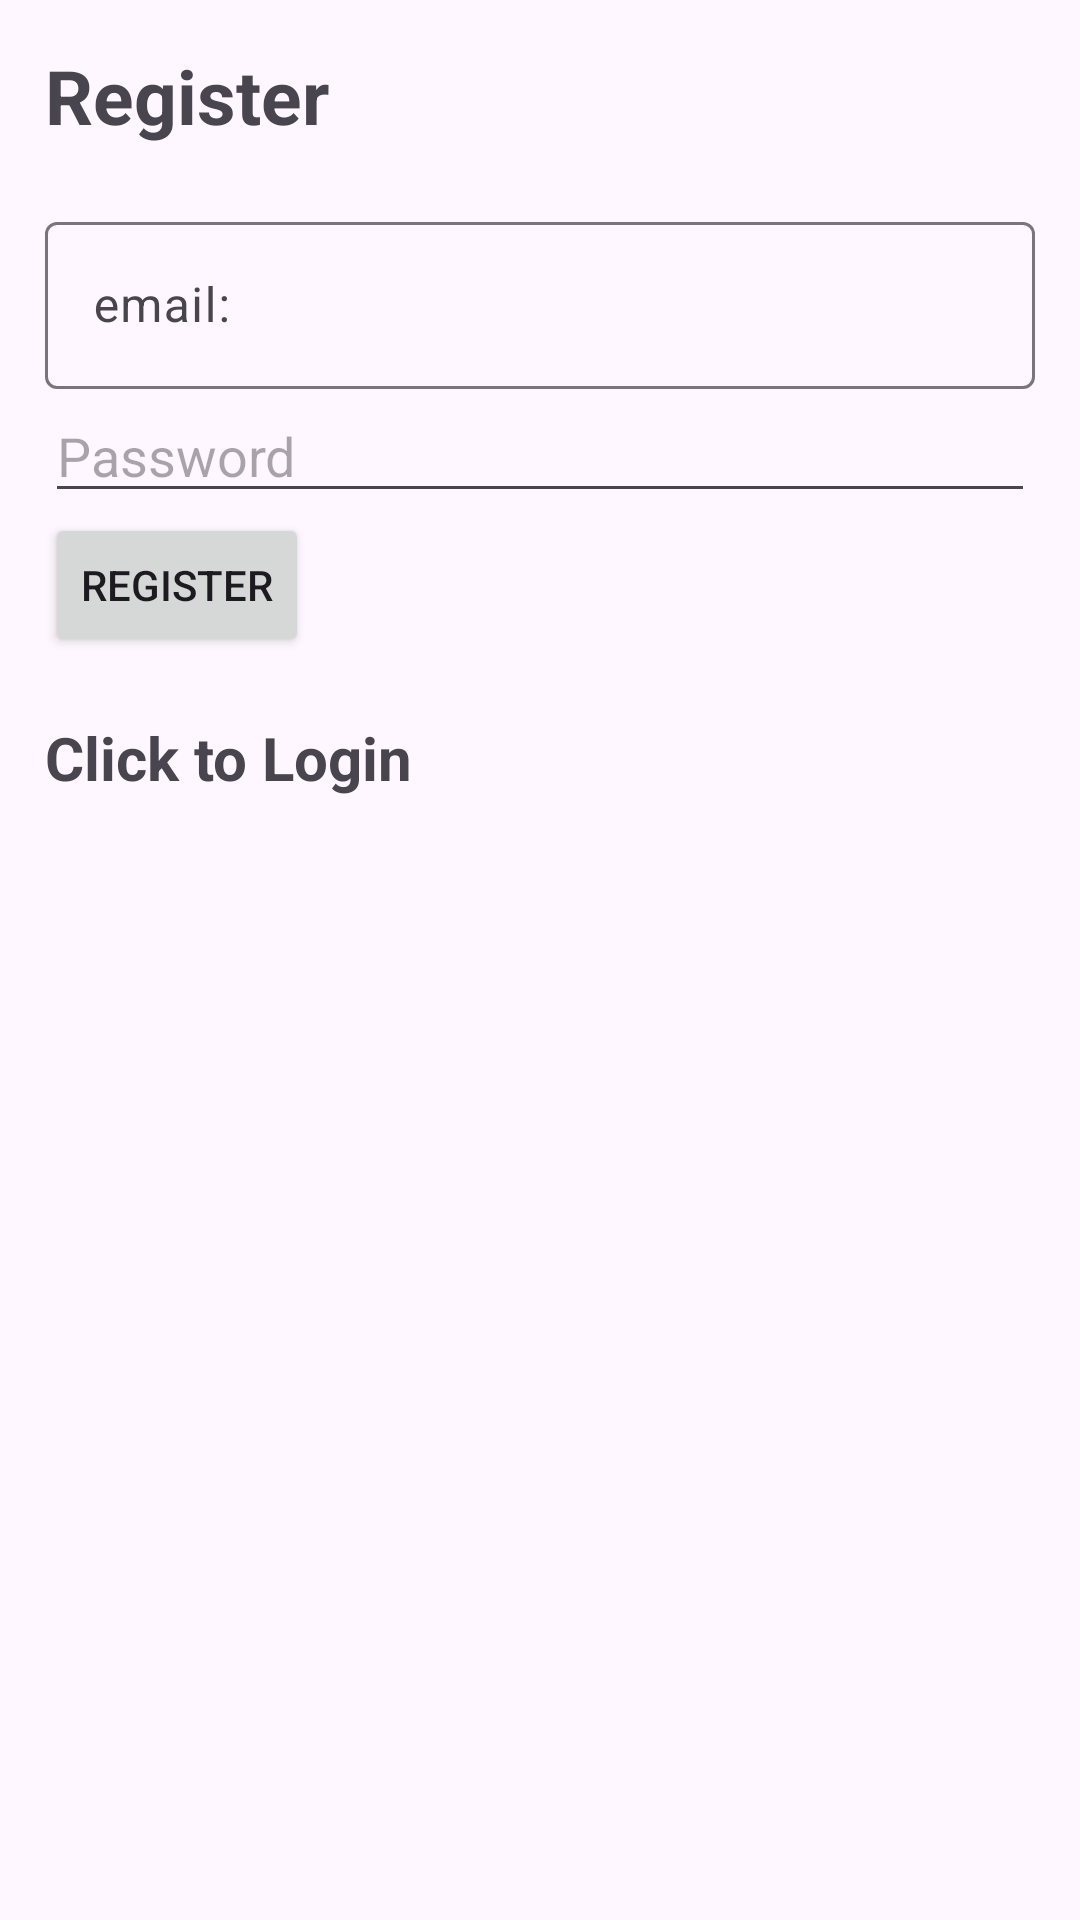

This screen was rendered from an Android layout file. Write that file and the resources it references.
<!-- AndroidManifest.xml: application theme Theme.Material3.Light -->
<!-- res/layout/activity_register.xml -->
<?xml version="1.0" encoding="utf-8"?>
<LinearLayout xmlns:android="http://schemas.android.com/apk/res/android"
    xmlns:app="http://schemas.android.com/apk/res-auto"
    xmlns:tools="http://schemas.android.com/tools"
    android:layout_width="match_parent"
    android:orientation="vertical"
    android:layout_gravity="center"
    android:layout_height="match_parent"
    android:padding="15dp"
    tools:context=".Register">

    <TextView
        android:layout_width="match_parent"
        android:layout_height="wrap_content"
        android:layout_gravity="center"
        android:textSize="25dp"
        android:textStyle="bold"
        android:layout_marginBottom="20dp"
        android:text="Register" />
    <com.google.android.material.textfield.TextInputLayout
        android:layout_width="match_parent"
        android:layout_height="wrap_content" >
        <com.google.android.material.textfield.TextInputEditText
            android:id="@+id/email"
            android:hint="@string/email"
            android:layout_width="match_parent"
            android:layout_height="wrap_content" />
    </com.google.android.material.textfield.TextInputLayout>

    <com.google.android.material.textfield.TextInputLayout
        android:layout_width="match_parent"
        android:layout_height="wrap_content" >

    </com.google.android.material.textfield.TextInputLayout>

    <com.google.android.material.textfield.TextInputEditText
        android:id="@+id/password"
        android:layout_width="match_parent"
        android:layout_height="wrap_content"
        android:hint="Password" />

    <ProgressBar
        android:id="@+id/progressBar"
        android:visibility="gone"
        android:layout_width="wrap_content"
        android:layout_height="wrap_content"  />

    <Button
        android:id="@+id/btn_register"
        android:layout_width="wrap_content"
        android:layout_height="wrap_content"
        android:text="@string/register" />
    <TextView
        android:id="@+id/loginNow"
        android:textStyle="bold"
        android:textSize="20sp"
        android:layout_gravity="center"
        android:layout_marginTop="20dp"
        android:text="Click to Login"
        android:layout_width="match_parent"
        android:layout_height="wrap_content" />



</LinearLayout>
<!-- resources referenced by this layout -->
<resources>
  <string name="email">email:</string>
  <string name="register">register</string>
</resources>
